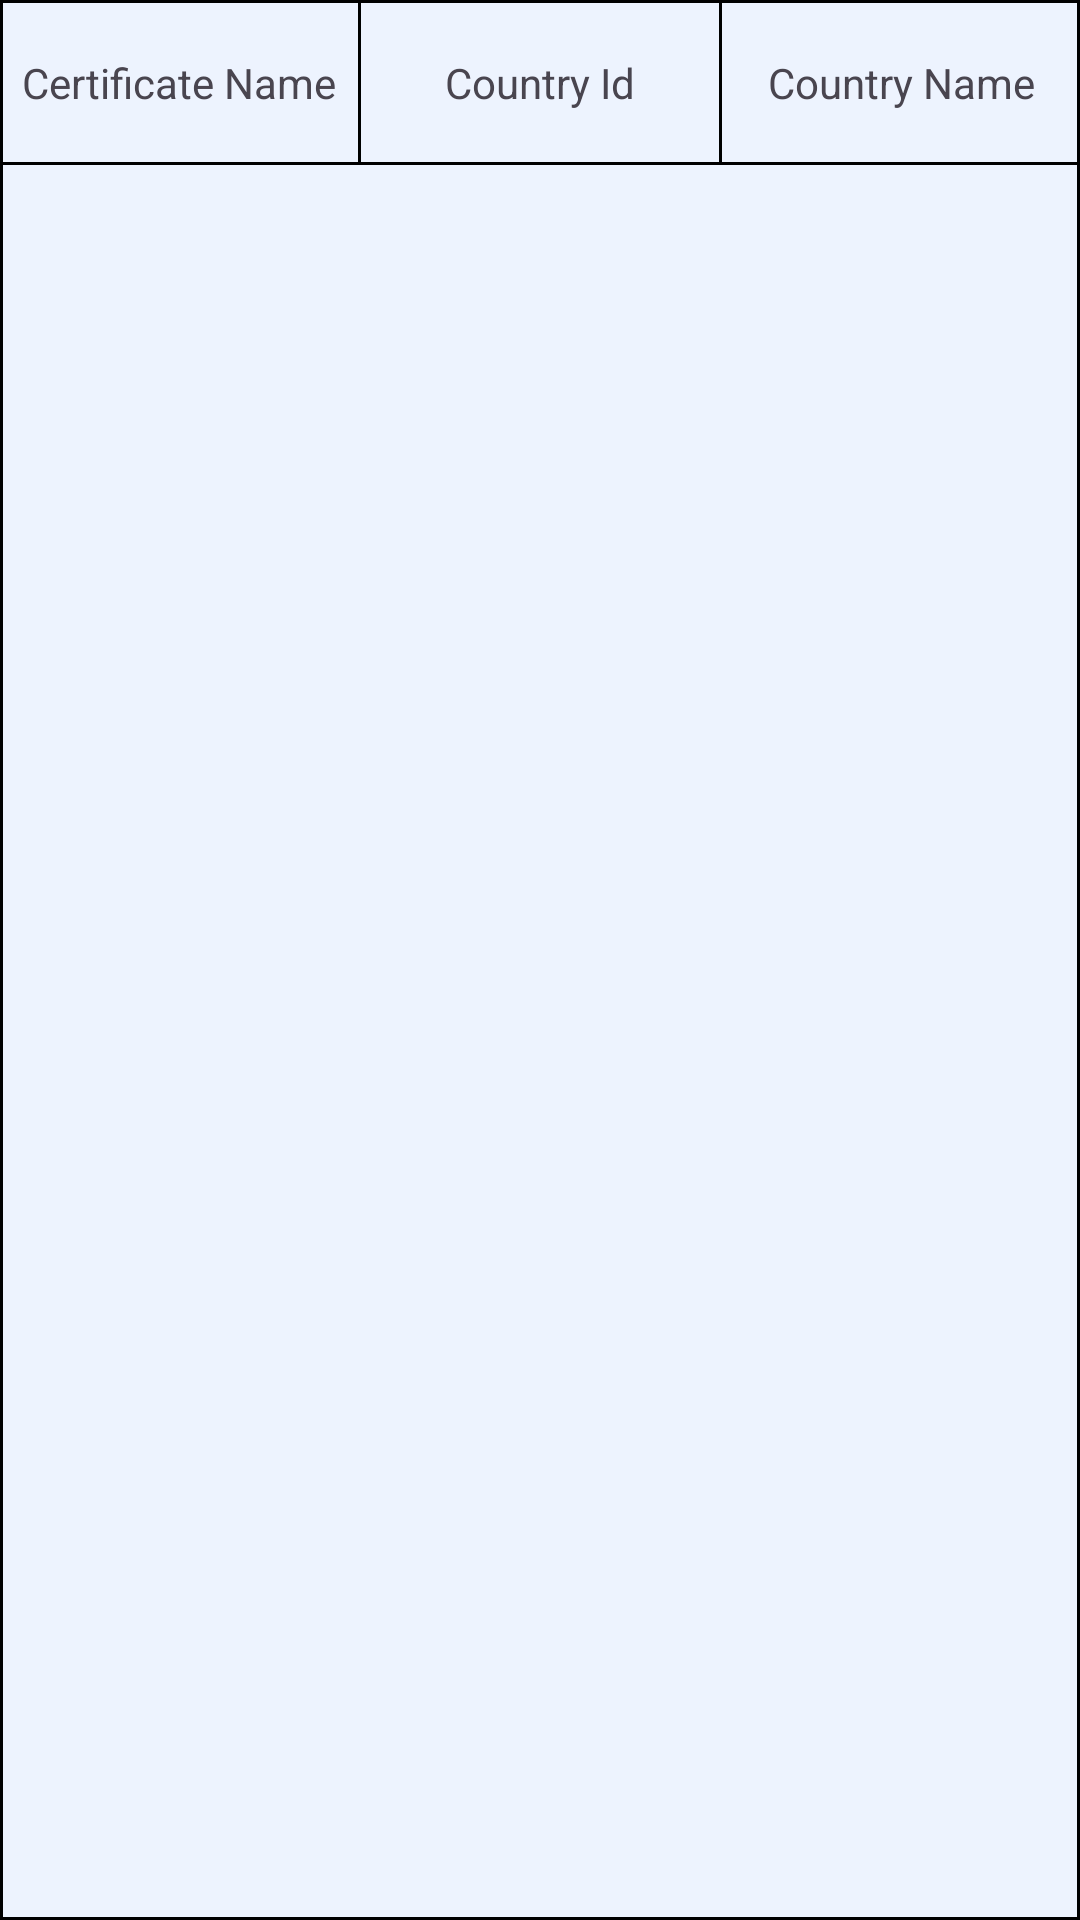

Layout XML and referenced resources for this Android screen:
<!-- AndroidManifest.xml: application theme Theme.DrugBank -->
<!-- res/layout/base_authorities_list_header.xml -->
<?xml version="1.0" encoding="utf-8"?>
<LinearLayout xmlns:android="http://schemas.android.com/apk/res/android"
    android:layout_width="match_parent"
    android:layout_marginBottom="5dp"
    android:layout_marginStart="16dp"
    android:layout_marginEnd="16dp"
    android:background="@drawable/background_table_header"
    android:layout_height="wrap_content">

    <LinearLayout
        android:weightSum="9"
        android:background="@drawable/background_table"
        android:orientation="horizontal"
        android:minHeight="55dp"
        android:gravity="center"
        android:layout_width="match_parent"
        android:layout_height="wrap_content">

        <TextView
            android:gravity="center"
            android:text="Certificate Name"
            android:minHeight="55dp"
            android:layout_weight="3"
            android:layout_width="match_parent"
            android:layout_height="match_parent">

        </TextView>
        <LinearLayout
            android:background="@color/black"
            android:layout_width="1dp"
            android:layout_height="match_parent">

        </LinearLayout>

        <TextView
            android:gravity="center"
            android:text="Country Id"
            android:minHeight="55dp"
            android:layout_weight="3"
            android:layout_width="match_parent"
            android:layout_height="match_parent">


        </TextView>

        <LinearLayout
            android:background="@color/black"
            android:layout_width="1dp"
            android:layout_height="match_parent">

        </LinearLayout>

        <TextView
            android:gravity="center"
            android:text="Country Name"
            android:minHeight="55dp"
            android:layout_weight="3"
            android:layout_width="match_parent"
            android:layout_height="match_parent">
        </TextView>




    </LinearLayout>

</LinearLayout>
<!-- resources referenced by this layout -->
<resources>
  <color name="black">#FF000000</color>
  <!-- drawable background_table (drawable) -->
  <?xml version="1.0" encoding="utf-8"?>
  <shape xmlns:android="http://schemas.android.com/apk/res/android"
      android:shape="rectangle">
      <stroke android:color="@color/black" android:width="1dp">
      </stroke>
  
  </shape>
  <!-- drawable background_table_header (drawable) -->
  <?xml version="1.0" encoding="utf-8"?>
  <shape xmlns:android="http://schemas.android.com/apk/res/android"
      android:shape="rectangle">
      <stroke android:color="@color/black" android:width="1dp" >
      </stroke>
      <solid android:color="@color/i_blue_light"></solid>
  
  </shape>
  <style name="Theme.DrugBank" parent="Base.Theme.DrugBank" />
  <color name="i_blue_light">#edf3fe</color>
  <style name="Base.Theme.DrugBank" parent="Theme.Material3.DayNight.NoActionBar">
          
          
      </style>
</resources>
